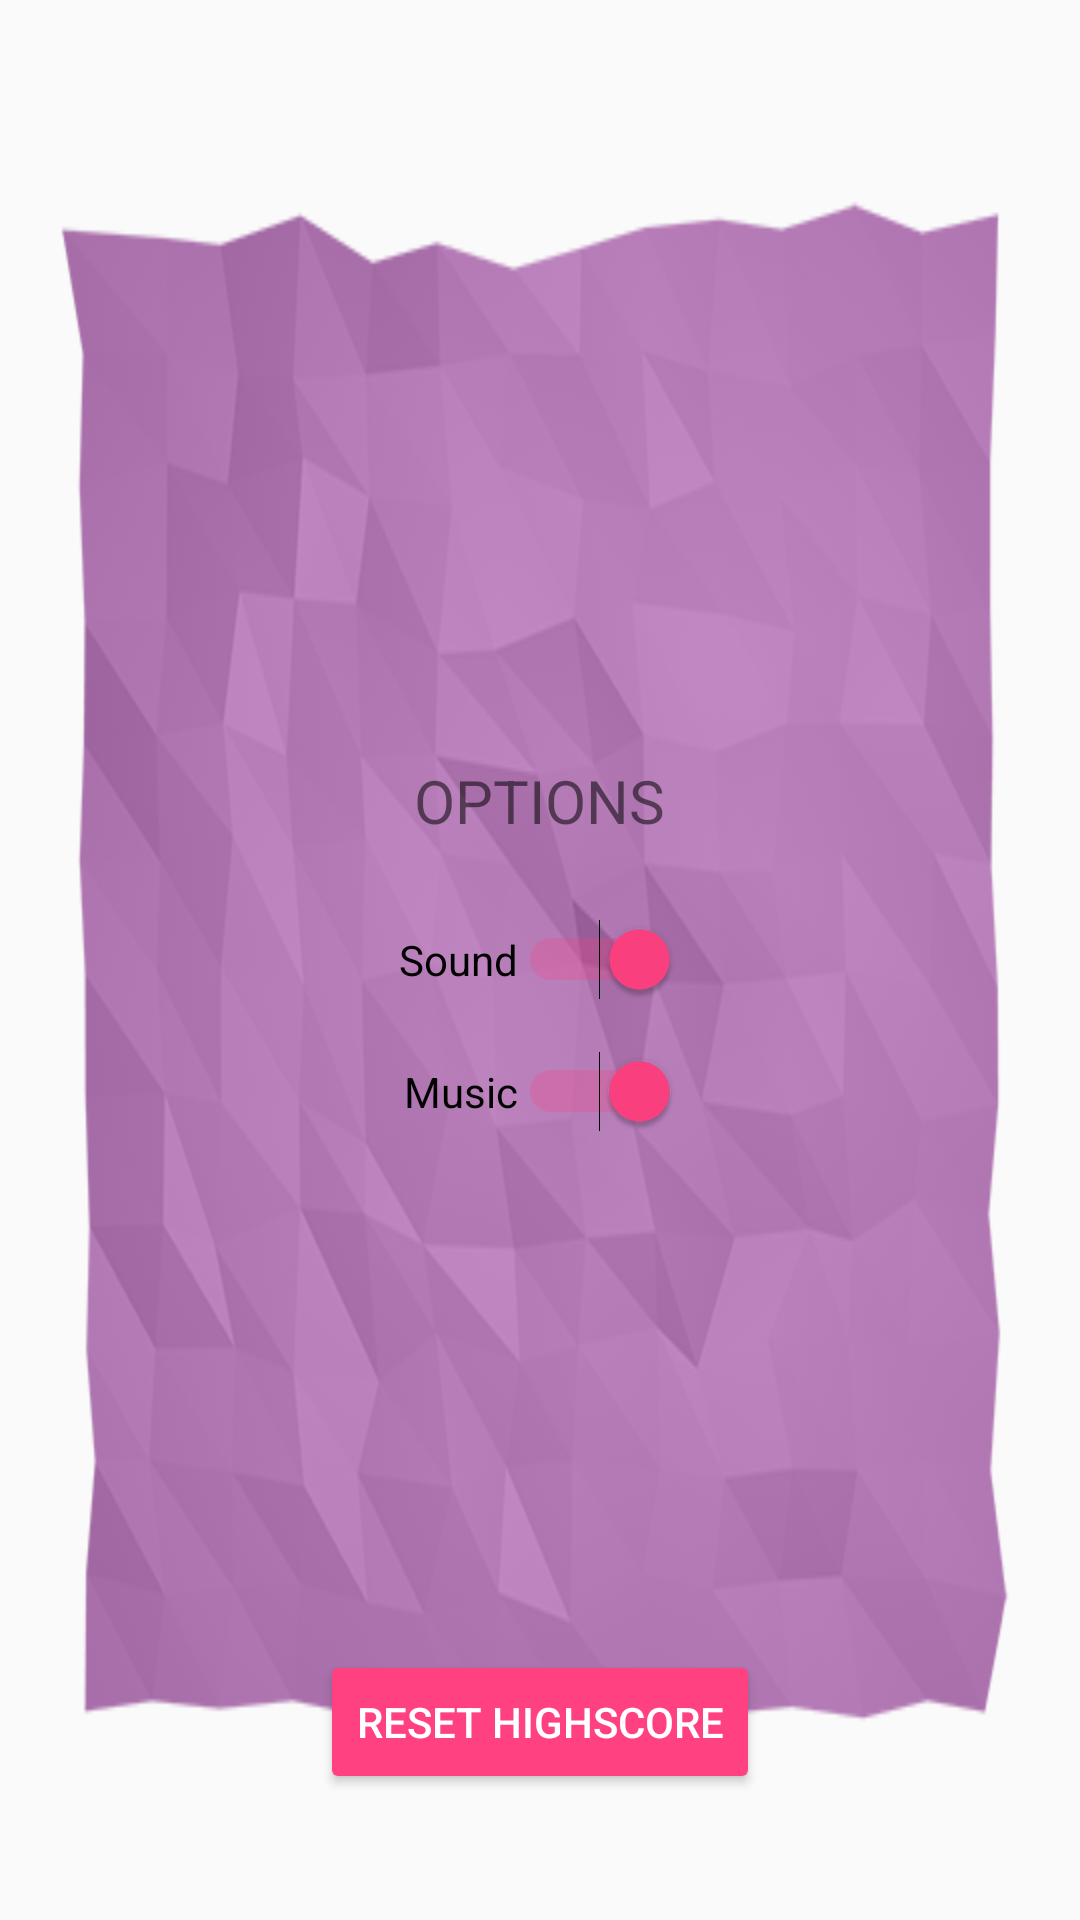

Android layout source for this screen:
<!-- AndroidManifest.xml: application theme AppTheme -->
<!-- res/layout/activity_options.xml -->
<?xml version="1.0" encoding="utf-8"?>
<RelativeLayout xmlns:android="http://schemas.android.com/apk/res/android"
    xmlns:app="http://schemas.android.com/apk/res-auto"
    xmlns:tools="http://schemas.android.com/tools"
    android:id="@+id/activity_options"
    android:layout_width="fill_parent"
    android:layout_height="fill_parent"
    android:background="@drawable/pop_up_square"
    android:backgroundTint="@color/magenta"
    android:backgroundTintMode="src_atop"
    android:elevation="10dp"
    android:paddingBottom="@dimen/activity_vertical_margin"
    android:paddingLeft="@dimen/activity_horizontal_margin"
    android:paddingRight="@dimen/activity_horizontal_margin"
    android:paddingTop="@dimen/activity_vertical_margin">


    <TextView
        android:id="@+id/textView"
        android:layout_width="wrap_content"
        android:layout_height="wrap_content"
        android:layout_above="@+id/switch_sound"
        android:layout_centerHorizontal="true"
        android:fontFamily="sans-serif"
        android:text="OPTIONS"
        android:textAlignment="center"
        android:textSize="20sp" />

    <Switch
        android:id="@+id/switch_sound"
        android:layout_width="wrap_content"
        android:layout_height="wrap_content"
        android:layout_centerHorizontal="true"
        android:layout_centerVertical="true"
        android:layout_marginTop="26dp"
        android:checked="true"
        android:elegantTextHeight="false"
        android:text="Sound" />

    <Switch
        android:id="@+id/switch_music"
        android:layout_width="wrap_content"
        android:layout_height="wrap_content"
        android:layout_alignEnd="@+id/switch_sound"
        android:layout_below="@+id/switch_sound"
        android:layout_centerHorizontal="true"
        android:layout_marginTop="17dp"
        android:checked="true"
        android:elegantTextHeight="false"
        android:text="Music" />

    <Button
        android:id="@+id/reset_btn"
        style="@style/Widget.AppCompat.Button.Colored"
        android:layout_width="wrap_content"
        android:layout_height="wrap_content"
        android:text="Reset Highscore"
        android:layout_alignParentBottom="true"
        android:layout_centerHorizontal="true"
        android:layout_marginBottom="42dp" />

</RelativeLayout>
<!-- resources referenced by this layout -->
<resources>
  <color name="magenta">#66de4fe2</color>
  <!-- drawable pop_up_square: png bitmap (drawable, 80899 bytes) -->
  <style name="AppTheme" parent="Theme.AppCompat.Light.DarkActionBar">
          
          <item name="colorPrimary">@color/colorPrimary</item>
          <item name="colorPrimaryDark">@color/colorPrimaryDark</item>
          <item name="colorAccent">@color/colorAccent</item>
      </style>
  <color name="colorPrimary">#266d91</color>
  <color name="colorPrimaryDark">#000000</color>
  <color name="colorAccent">#FF4081</color>
</resources>
